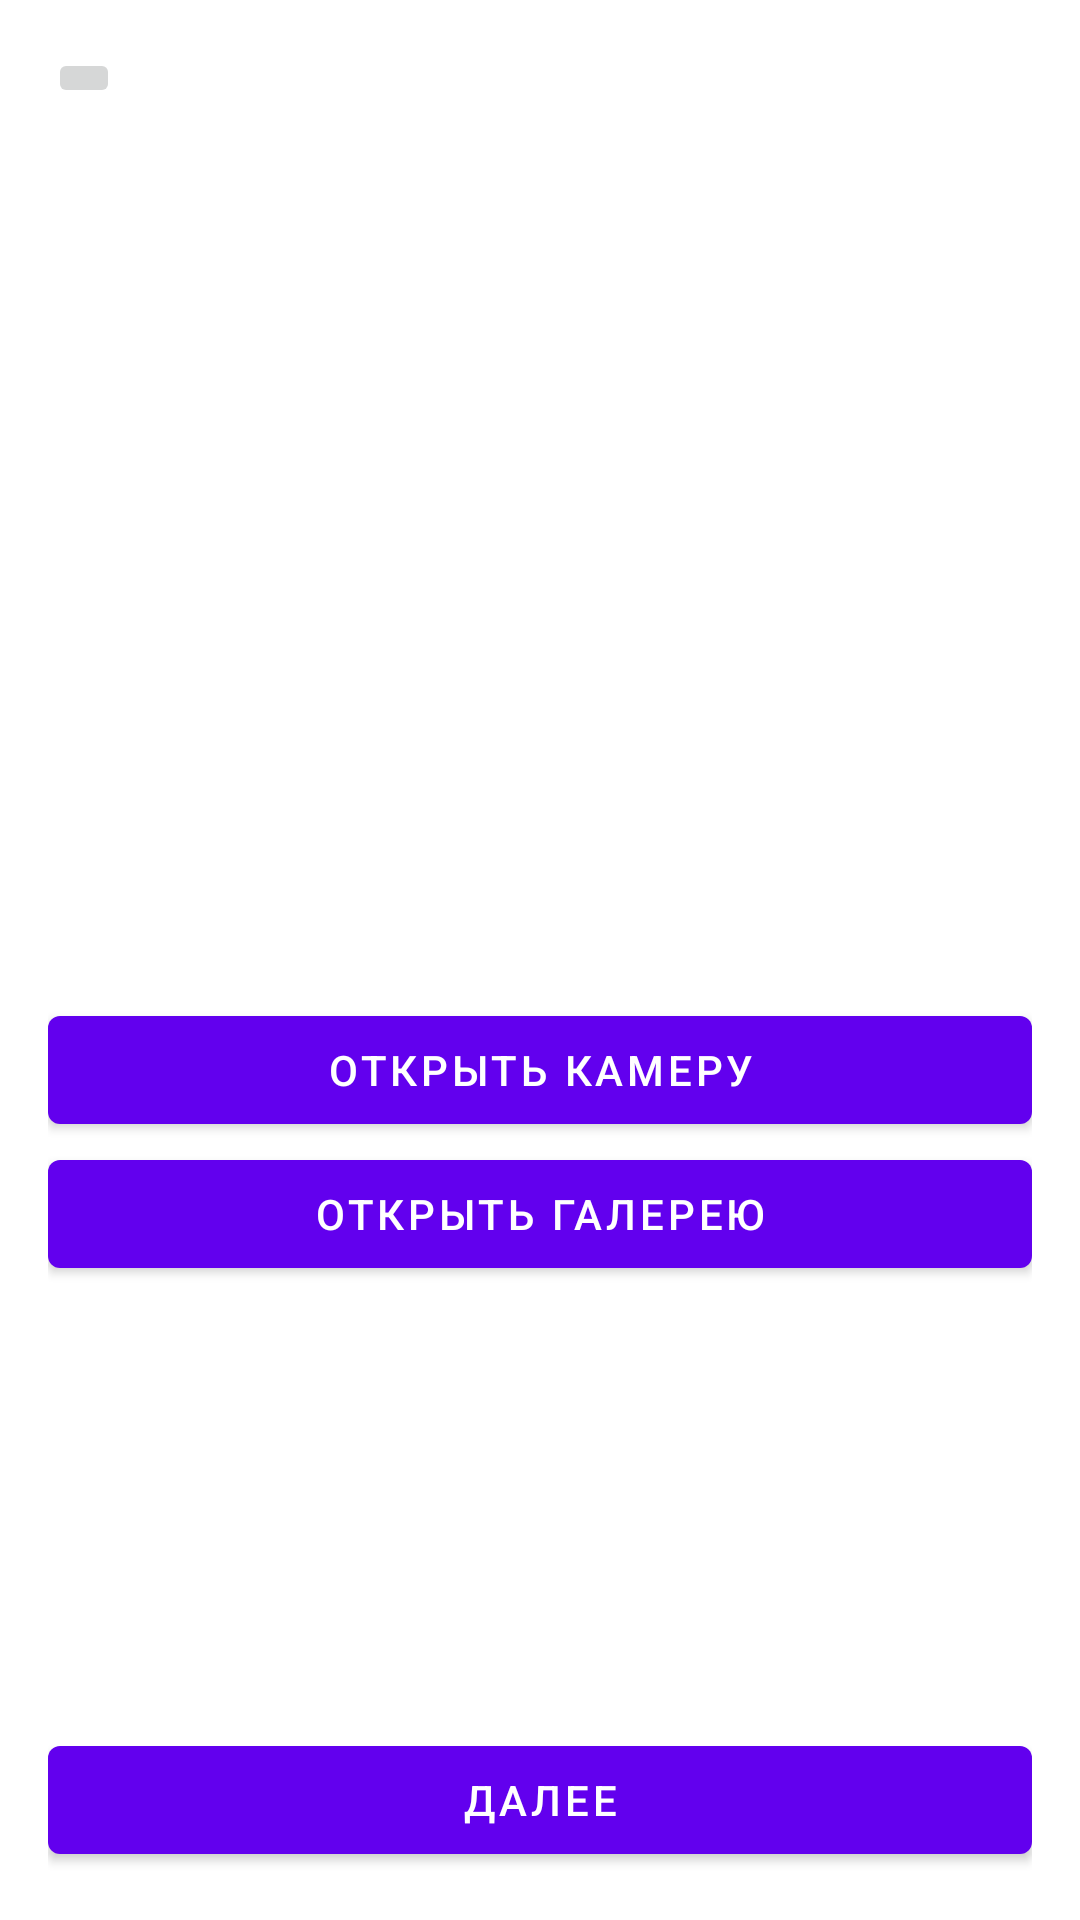

Here is an Android app screen rendered from its layout file. Give the layout XML and the strings, colors and styles it references.
<!-- AndroidManifest.xml: application theme Theme.Learning_Android_Contact_Book_Kulakov -->
<!-- res/layout/activity_contact_photo.xml -->
<?xml version="1.0" encoding="utf-8"?>
<androidx.constraintlayout.widget.ConstraintLayout xmlns:android="http://schemas.android.com/apk/res/android"
    xmlns:app="http://schemas.android.com/apk/res-auto"
    xmlns:tools="http://schemas.android.com/tools"
    android:layout_width="match_parent"
    android:layout_height="match_parent"
    android:padding="16dp">

    <ImageButton
        android:id="@+id/btnBack"
        android:layout_width="wrap_content"
        android:layout_height="wrap_content"
        android:src="@drawable/arrow_back_black_24dp"
        app:layout_constraintStart_toStartOf="parent"
        app:layout_constraintTop_toTopOf="parent" />

    <ScrollView
        android:layout_width="match_parent"
        android:layout_height="0dp"
        app:layout_constraintTop_toBottomOf="@id/btnBack"
        app:layout_constraintBottom_toTopOf="@id/btnNext">

        <androidx.appcompat.widget.LinearLayoutCompat
            android:layout_width="match_parent"
            android:layout_height="wrap_content"
            android:orientation="vertical"
            android:gravity="center">

            <TextView
                android:id="@+id/tvContactData1"
                android:layout_width="match_parent"
                android:layout_height="wrap_content"
                android:paddingTop="16dp"
                android:textSize="18sp"
                app:layout_constraintTop_toBottomOf="@id/btnBack"
                tools:text="@string/contact_data_1" />

            <TextView
                android:id="@+id/tvContactData2"
                android:layout_width="match_parent"
                android:layout_height="wrap_content"
                android:paddingBottom="16dp"
                android:textSize="18sp"
                app:layout_constraintTop_toBottomOf="@id/tvContactData1"
                tools:text="@string/contact_data_2" />

            <ImageView
                android:id="@+id/ivPhoto"
                android:layout_width="200dp"
                android:layout_height="200dp"
                android:src="@drawable/person_black_24dp"
                app:layout_constraintEnd_toEndOf="parent"
                app:layout_constraintStart_toStartOf="parent"
                app:layout_constraintTop_toBottomOf="@id/tvContactData2" />

            <com.google.android.material.button.MaterialButton
                android:id="@+id/btnAddFromCamera"
                android:layout_width="match_parent"
                android:layout_height="wrap_content"
                android:layout_marginTop="16dp"
                android:text="@string/open_camera"
                app:layout_constraintTop_toBottomOf="@id/ivPhoto" />

            <com.google.android.material.button.MaterialButton
                android:id="@+id/btnAddFromGallery"
                android:layout_width="match_parent"
                android:layout_height="wrap_content"
                android:text="@string/open_gallery"
                app:layout_constraintTop_toBottomOf="@id/btnAddFromCamera" />


        </androidx.appcompat.widget.LinearLayoutCompat>

    </ScrollView>

    <com.google.android.material.button.MaterialButton
        android:id="@+id/btnNext"
        android:layout_width="match_parent"
        android:layout_height="wrap_content"
        android:text="@string/next"
        app:layout_constraintBottom_toBottomOf="parent" />

</androidx.constraintlayout.widget.ConstraintLayout>
<!-- resources referenced by this layout -->
<resources>
  <string name="contact_data_1">Имя: %s\nФамилия: %s\nОтчество: %s</string>
  <string name="contact_data_2">Номер телефона: %s\nEmail: %s\nСсылка на соц. сети: %s</string>
  <string name="next">Далее</string>
  <string name="open_camera">Открыть камеру</string>
  <string name="open_gallery">Открыть галерею</string>
  <style name="Theme.Learning_Android_Contact_Book_Kulakov" parent="Theme.MaterialComponents.DayNight.NoActionBar">
          
          <item name="colorPrimary">@color/purple_500</item>
          <item name="colorPrimaryVariant">@color/purple_700</item>
          <item name="colorOnPrimary">@color/white</item>
          
          <item name="colorSecondary">@color/teal_200</item>
          <item name="colorSecondaryVariant">@color/teal_700</item>
          <item name="colorOnSecondary">@color/black</item>
          
          <item name="android:statusBarColor">?attr/colorPrimaryVariant</item>
          
      </style>
  <!-- not gathered from this repository: default colours our renderer supplied (Android Studio template values) -->
  <color name="purple_500">#FF6200EE</color>
  <color name="purple_700">#FF3700B3</color>
  <color name="teal_200">#FF03DAC5</color>
  <color name="teal_700">#FF018786</color>
  <color name="black">#FF000000</color>
  <color name="white">#FFFFFFFF</color>
</resources>
